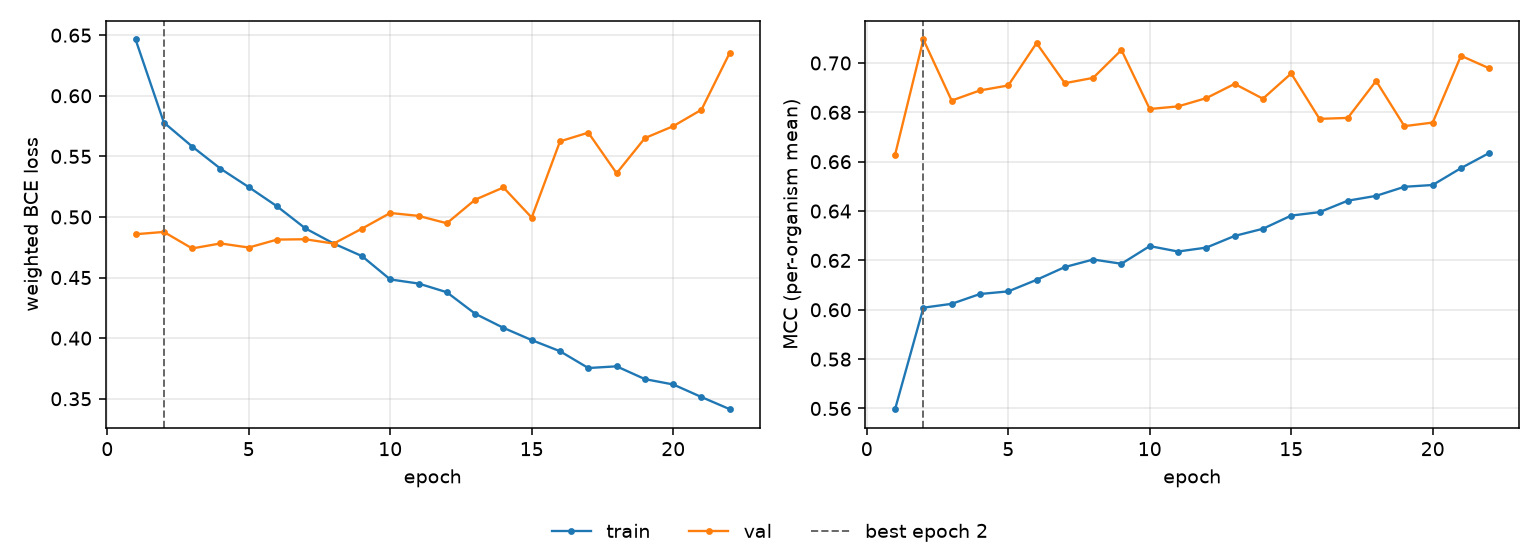

The table this chart was drawn from, first rows:
epoch, tr_loss, vl_loss, tr_mcc, vl_mcc, is_best
1, 0.6465, 0.4858, 0.5597, 0.6628, False
2, 0.5779, 0.4876, 0.6008, 0.7095, True
3, 0.5581, 0.474, 0.6024, 0.6848, False
4, 0.5399, 0.4782, 0.6064, 0.6889, False
5, 0.5246, 0.4748, 0.6075, 0.6909, False
6, 0.5088, 0.4813, 0.6121, 0.7081, False
7, 0.4906, 0.4816, 0.6173, 0.6918, False
8, 0.4781, 0.478, 0.6204, 0.694, False
9, 0.4677, 0.4904, 0.6187, 0.7053, False
10, 0.4485, 0.5033, 0.6258, 0.6814, False
11, 0.4451, 0.5009, 0.6236, 0.6824, False
12, 0.4379, 0.4948, 0.6252, 0.6858, False
13, 0.4202, 0.5142, 0.6299, 0.6915, False
14, 0.4085, 0.5244, 0.6328, 0.6855, False
15, 0.3984, 0.4995, 0.6382, 0.6957, False
16, 0.3892, 0.5624, 0.6396, 0.6774, False
17, 0.3753, 0.5696, 0.6442, 0.6778, False
18, 0.3767, 0.5361, 0.6462, 0.6927, False
19, 0.3662, 0.5651, 0.6498, 0.6744, False
20, 0.3618, 0.5749, 0.6506, 0.6759, False
21, 0.3514, 0.5885, 0.6574, 0.7029, False
22, 0.3414, 0.6355, 0.6635, 0.6978, False
